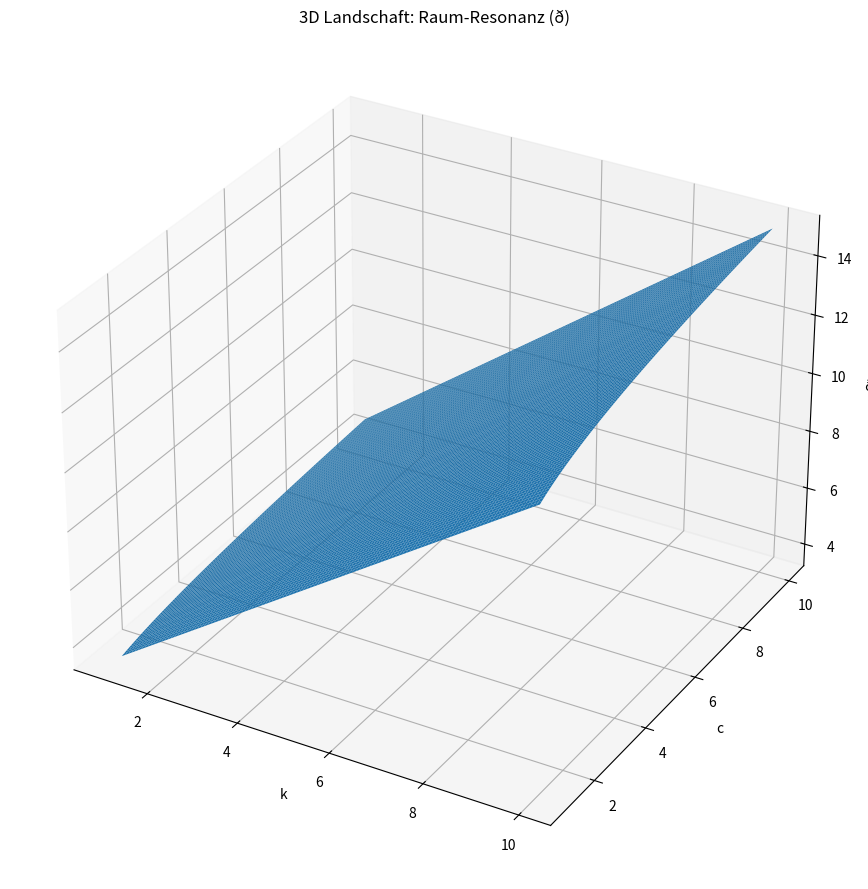
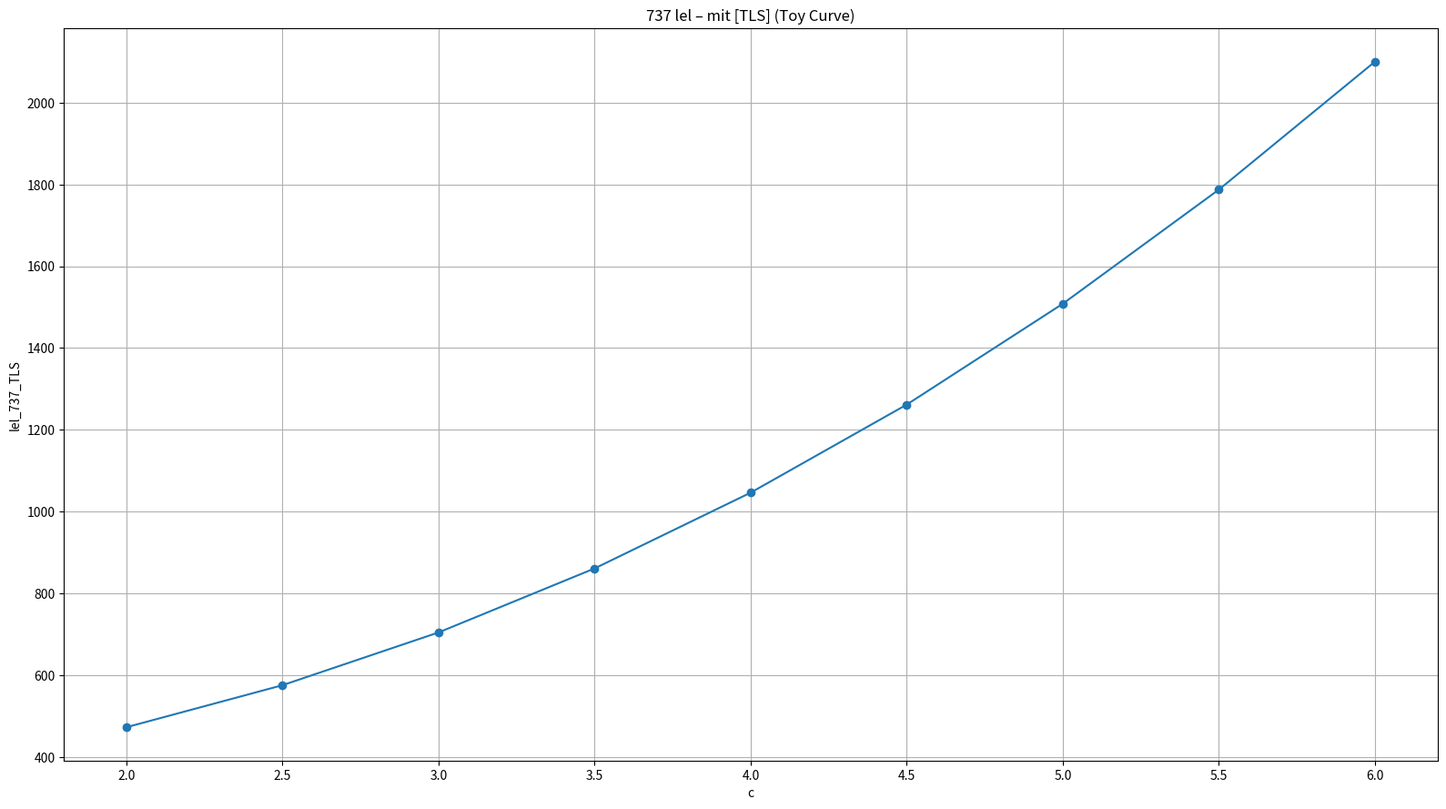
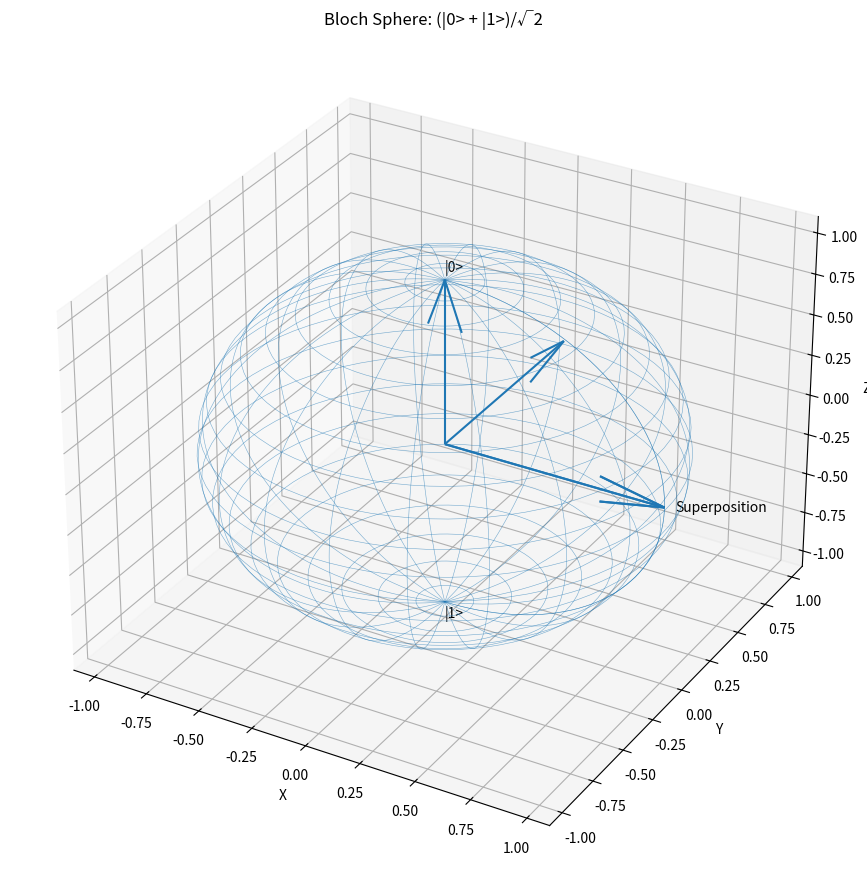
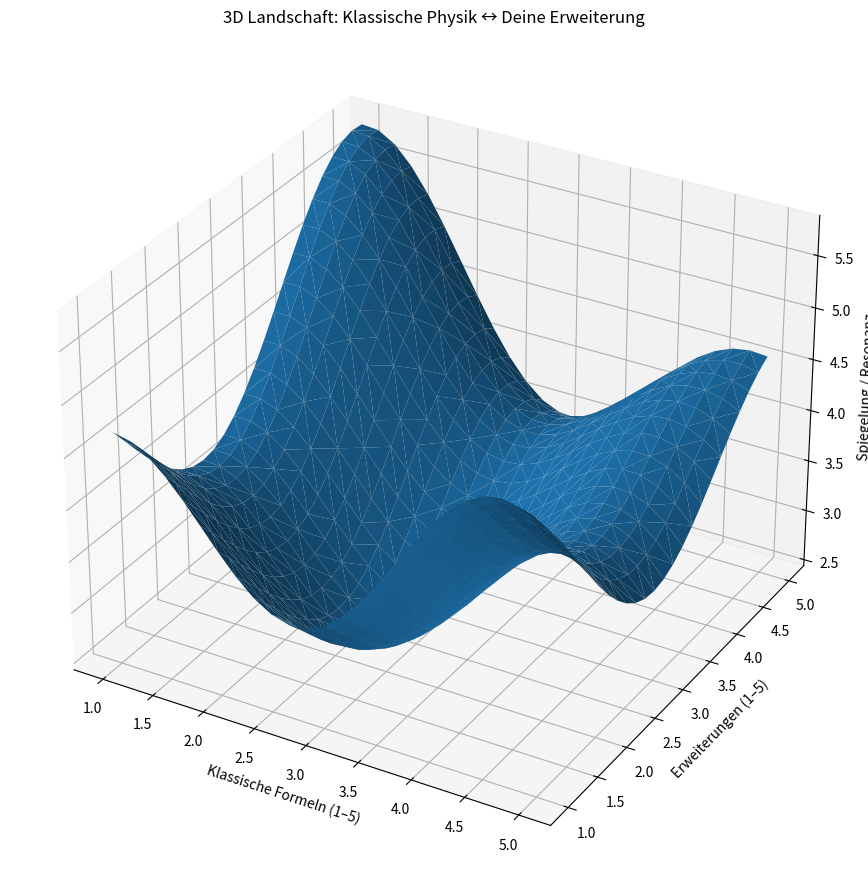
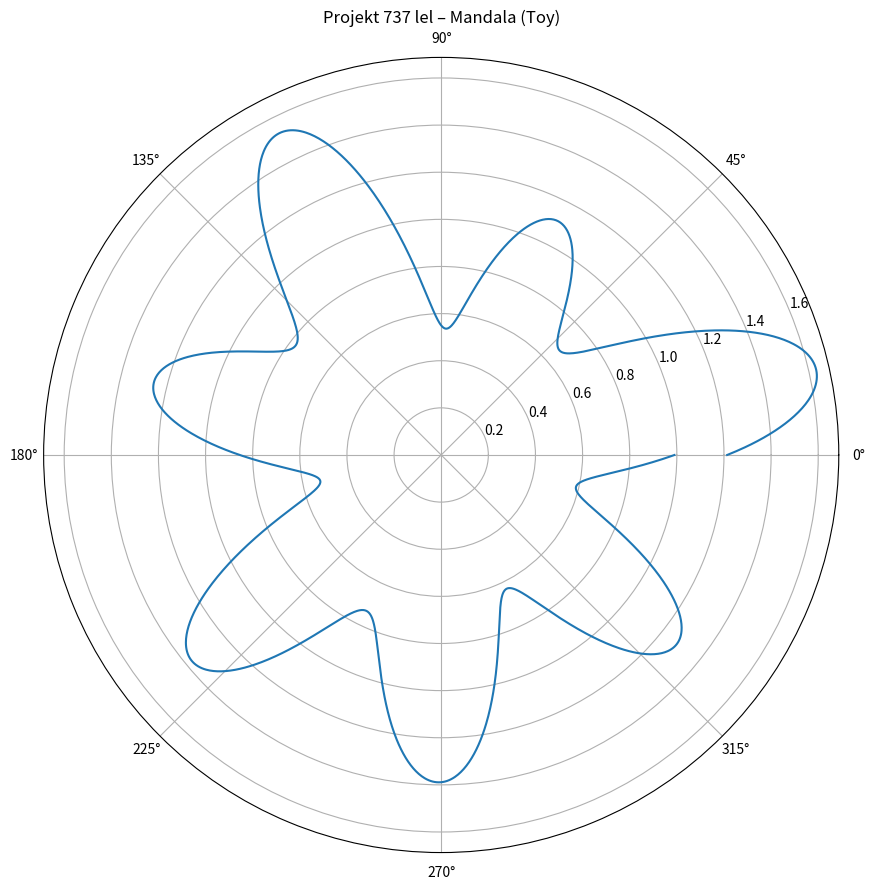
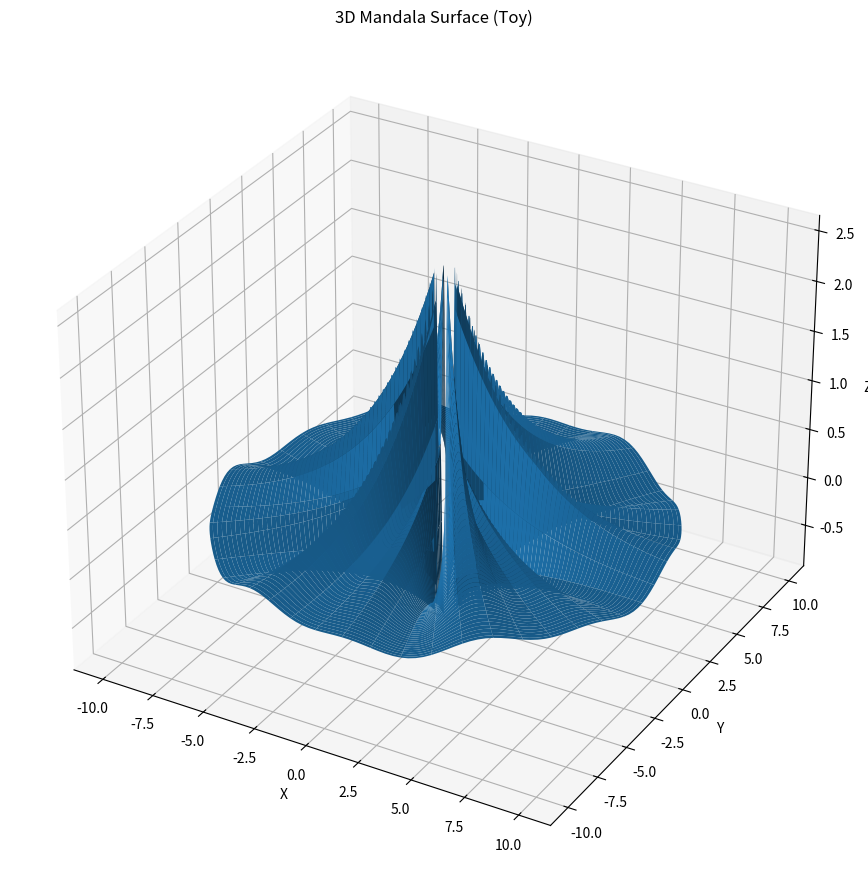
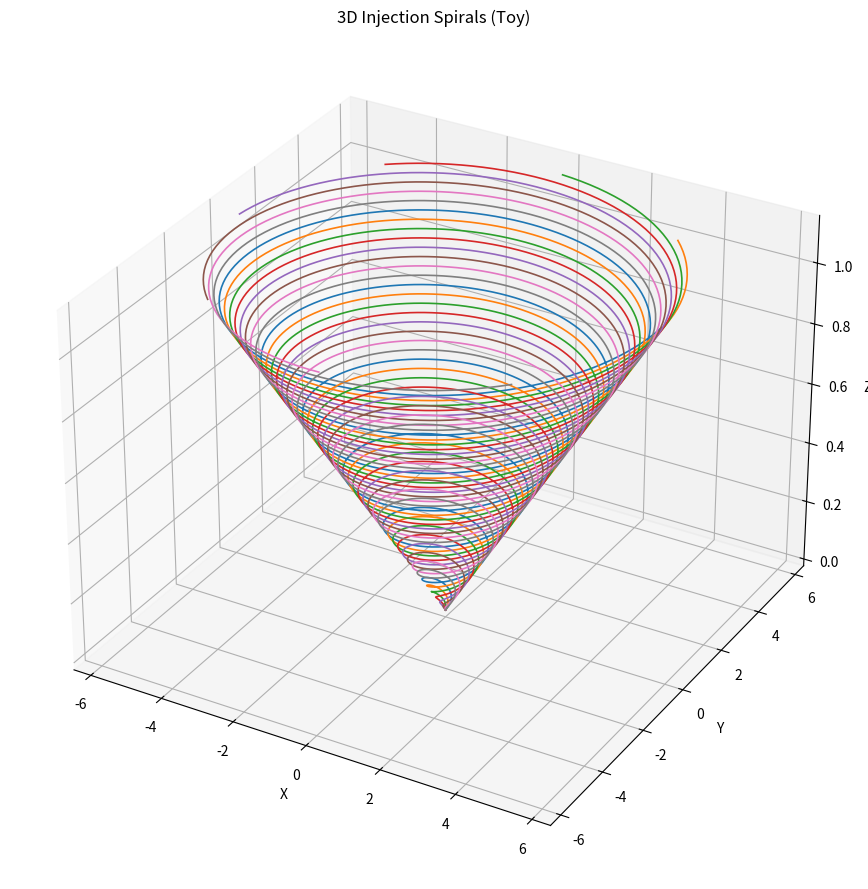

Reproduce these figures in Python, in order.

# visualization_737.py — 737 Visualization Toolkit
# Run: python visualization_737.py
# Creates PNGs (16:9) for multiple visualizations.
import numpy as np
import matplotlib.pyplot as plt
from mpl_toolkits.mplot3d import Axes3D  # noqa: F401

dpi = 120
figsize = (1920/dpi, 1080/dpi)

def savefig(fig, name):
    fig.tight_layout()
    fig.savefig(name, bbox_inches='tight', dpi=dpi)
    plt.close(fig)

def viz_raum_resonanz(out="viz_1_raum_resonanz.png"):
    k = np.linspace(1, 10, 120)
    c = np.linspace(1, 10, 120)
    K, C = np.meshgrid(k, c)
    delta = 2 + 0.9*K + 0.6*np.log(C+1) + 0.15*K*np.power(C, 0.25)
    fig = plt.figure(figsize=figsize, dpi=dpi)
    ax = fig.add_subplot(111, projection='3d')
    ax.plot_surface(K, C, delta, linewidth=0, antialiased=True, rstride=1, cstride=1)
    ax.set_xlabel("k"); ax.set_ylabel("c"); ax.set_zlabel("ð")
    ax.set_title("3D Landschaft: Raum‑Resonanz (ð)")
    savefig(fig, out)

def viz_737_tls(out="viz_2_737_tls.png"):
    c_vals = np.array([2.0,2.5,3.0,3.5,4.0,4.5,5.0,5.5,6.0])
    lel = 300 + 40*(c_vals**2) + 5*(c_vals**3)/3.0
    fig = plt.figure(figsize=figsize, dpi=dpi); ax = fig.add_subplot(111)
    ax.plot(c_vals, lel, marker='o')
    ax.set_xlabel("c"); ax.set_ylabel("lel_737_TLS")
    ax.set_title("737 lel – mit [TLS] (Toy Curve)")
    ax.grid(True, which="both", axis="both", linestyle='-')
    savefig(fig, out)

def viz_bloch(out="viz_3_bloch_sphere.png"):
    u = np.linspace(0, 2*np.pi, 80); v = np.linspace(0, np.pi, 80)
    X = np.outer(np.cos(u), np.sin(v))
    Y = np.outer(np.sin(u), np.sin(v))
    Z = np.outer(np.ones_like(u), np.cos(v))
    theta = np.pi/2; phi = 0.0
    px = np.sin(theta)*np.cos(phi); py = np.sin(theta)*np.sin(phi); pz = np.cos(theta)
    fig = plt.figure(figsize=figsize, dpi=dpi); ax = fig.add_subplot(111, projection='3d')
    ax.plot_wireframe(X, Y, Z, rstride=4, cstride=4, linewidth=0.4, alpha=0.6)
    ax.quiver(0,0,0, 1,0,0, length=1.0, normalize=True)
    ax.quiver(0,0,0, 0,1,0, length=1.0, normalize=True)
    ax.quiver(0,0,0, 0,0,1, length=1.0, normalize=True)
    ax.text(0,0,1.05,"|0>"); ax.text(0,0,-1.1,"|1>")
    ax.quiver(0,0,0, px,py,pz, length=1.0, normalize=True)
    ax.text(px*1.05, py*1.05, pz*1.05, "Superposition")
    ax.set_xlim([-1.1,1.1]); ax.set_ylim([-1.1,1.1]); ax.set_zlim([-1.1,1.1])
    ax.set_xlabel("X"); ax.set_ylabel("Y"); ax.set_zlabel("Z")
    ax.set_title("Bloch Sphere: (|0> + |1>)/√2")
    savefig(fig, out)

def viz_classic_extension(out="viz_4_classic_extension.png"):
    i = np.linspace(1,5,25); j = np.linspace(1,5,25)
    I, J = np.meshgrid(i, j)
    Z = 3.5 + 0.8*np.sin(1.7*I) + 0.9*np.cos(1.3*J) + 0.7*np.sin(0.9*I*J/4)
    fig = plt.figure(figsize=figsize, dpi=dpi); ax = fig.add_subplot(111, projection='3d')
    ax.plot_trisurf(I.flatten(), J.flatten(), Z.flatten(), linewidth=0.2, antialiased=True)
    ax.set_xlabel("Klassische Formeln (1–5)"); ax.set_ylabel("Erweiterungen (1–5)"); ax.set_zlabel("Spiegelung / Resonanz")
    ax.set_title("3D Landschaft: Klassische Physik ↔ Deine Erweiterung")
    savefig(fig, out)

def viz_737_mandala(out="viz_5_737_mandala.png"):
    theta = np.linspace(0, 2*np.pi, 2000)
    r = 1 + 0.35*np.sin(7*theta) + 0.18*np.sin(3*theta + 0.6) + 0.12*np.sin(7*theta*0.5 + 1.2)
    fig = plt.figure(figsize=figsize, dpi=dpi); ax = fig.add_subplot(111, projection='polar')
    ax.plot(theta, r)
    ax.set_title("Projekt 737 lel – Mandala (Toy)")
    savefig(fig, out)

def viz_neon_surface(out="viz_6_neon_mandala_surface.png"):
    r = np.linspace(0.05,1.0,200); t = np.linspace(0,2*np.pi,200)
    R, T = np.meshgrid(r, t)
    X = R*np.cos(T)*10; Y = R*np.sin(T)*10
    Z = np.exp(-3*R) * (1 + 1.4*np.sin(6*T) + 0.9*np.sin(12*T))
    fig = plt.figure(figsize=figsize, dpi=dpi); ax = fig.add_subplot(111, projection='3d')
    ax.plot_surface(X, Y, Z, linewidth=0, antialiased=True)
    ax.set_xlabel("X"); ax.set_ylabel("Y"); ax.set_zlabel("Z"); ax.set_title("3D Mandala Surface (Toy)")
    savefig(fig, out)

def viz_injection_spirals(out="viz_7_injection_spirals.png"):
    fig = plt.figure(figsize=figsize, dpi=dpi); ax = fig.add_subplot(111, projection='3d')
    for phase in np.linspace(0, 2*np.pi, 8, endpoint=False):
        t = np.linspace(0, 12*np.pi, 800); r = 0.15*t
        x = r*np.cos(t + phase); y = r*np.sin(t + phase); z = 0.03*t
        ax.plot(x, y, z, linewidth=1.2)
    ax.set_xlabel("X"); ax.set_ylabel("Y"); ax.set_zlabel("Z"); ax.set_title("3D Injection Spirals (Toy)")
    savefig(fig, out)

def run_all():
    viz_raum_resonanz()
    viz_737_tls()
    viz_bloch()
    viz_classic_extension()
    viz_737_mandala()
    viz_neon_surface()
    viz_injection_spirals()

if __name__ == "__main__":
    run_all()
